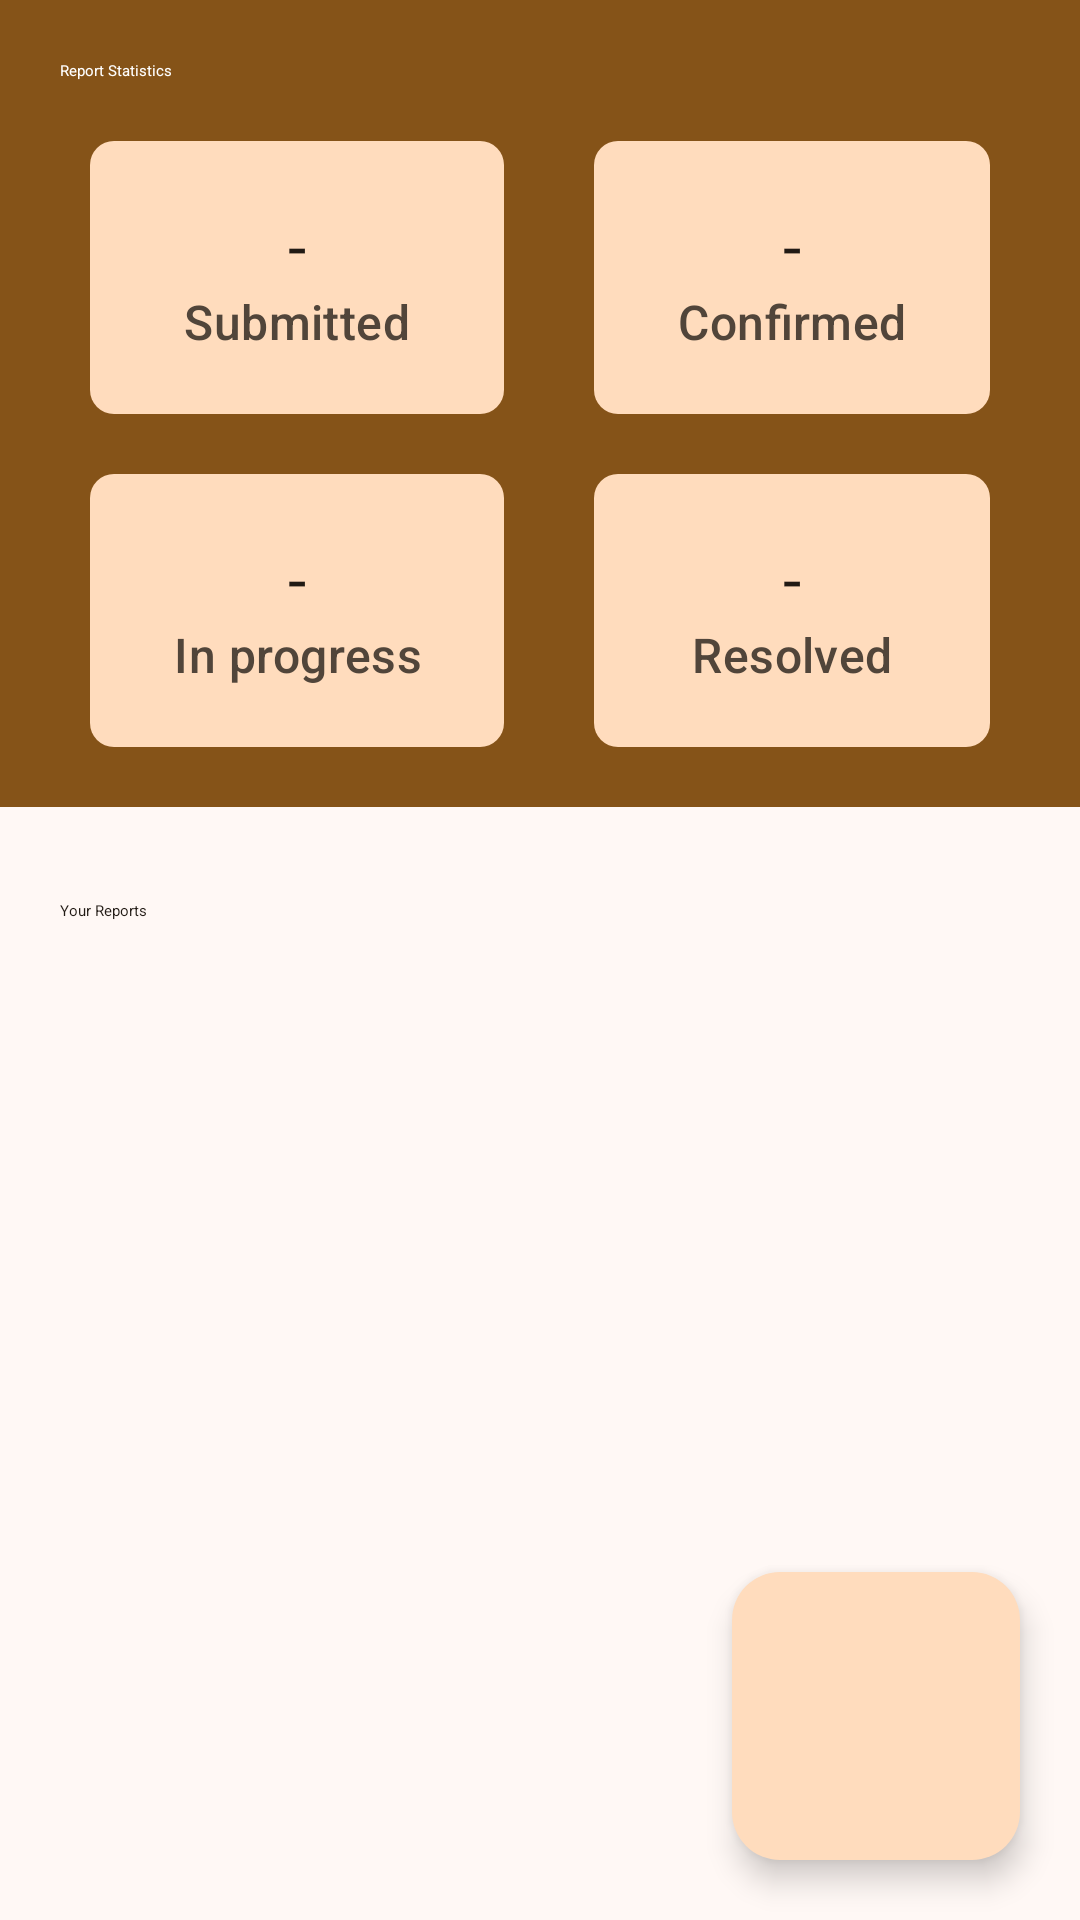

Produce the Android XML layout that renders to this screen, including the resource entries it uses.
<!-- AndroidManifest.xml: application theme Theme.CityWatch -->
<!-- res/layout/fragment_home.xml -->
<?xml version="1.0" encoding="utf-8"?>
<FrameLayout xmlns:android="http://schemas.android.com/apk/res/android"
  xmlns:app="http://schemas.android.com/apk/res-auto"
  xmlns:tools="http://schemas.android.com/tools"
  android:layout_width="match_parent"
  android:layout_height="match_parent"
  android:background="@color/md_theme_surface"
  tools:context=".ui.home.HomeFragment">

  <androidx.core.widget.NestedScrollView
    android:layout_width="match_parent"
    android:layout_height="match_parent"
    android:fillViewport="true">

    <LinearLayout
      android:layout_width="match_parent"
      android:layout_height="wrap_content"
      android:orientation="vertical">

      
      <FrameLayout
        android:layout_width="match_parent"
        android:layout_height="wrap_content"
        android:minHeight="280dp">

        <LinearLayout
          android:id="@+id/linearLayout"
          android:layout_width="match_parent"
          android:layout_height="wrap_content"
          android:background="@color/md_theme_primary"
          android:orientation="vertical"
          app:layout_constraintStart_toStartOf="parent"
          app:layout_constraintTop_toTopOf="parent">

          <TextView
            android:id="@+id/tvReportStatistics"
            android:layout_width="wrap_content"
            android:layout_height="wrap_content"
            android:layout_marginStart="20dp"
            android:layout_marginTop="20dp"
            android:gravity="center"
            android:text="@string/report_statistics"
            android:textAppearance="@style/TextAppearance.Material3.HeadlineMedium.Emphasized"
            android:textColor="@color/md_theme_onPrimary" />

          <TableLayout
            android:layout_width="match_parent"
            android:layout_height="match_parent"
            android:paddingLeft="30dp"
            android:paddingTop="20dp"
            android:paddingRight="30dp"
            android:paddingBottom="20dp">

            <TableRow
              android:layout_width="match_parent"
              android:layout_height="match_parent">

              <LinearLayout
                android:layout_width="wrap_content"
                android:layout_height="wrap_content"
                android:layout_marginRight="30dp"
                android:layout_marginBottom="20dp"
                android:layout_weight="1"
                android:background="@drawable/report_statistics_data"
                android:orientation="vertical">

                <TextView
                  android:id="@+id/tvNumberSubmitted"
                  android:layout_width="match_parent"
                  android:layout_height="wrap_content"
                  android:text="-"
                  android:textAlignment="center"
                  android:textAppearance="@style/TextAppearance.Material3.TitleLarge"
                  android:textColor="@color/md_theme_onSurface" />

                <TextView
                  android:id="@+id/tvSubmitted"
                  android:layout_width="match_parent"
                  android:layout_height="wrap_content"
                  android:text="Submitted"
                  android:textAlignment="center"
                  android:textAppearance="@style/TextAppearance.Material3.TitleMedium"
                  android:textColor="@color/md_theme_onSurfaceVariant" />
              </LinearLayout>

              <LinearLayout
                android:layout_width="wrap_content"
                android:layout_height="wrap_content"
                android:layout_marginBottom="20dp"
                android:layout_weight="1"
                android:background="@drawable/report_statistics_data"
                android:orientation="vertical">

                <TextView
                  android:id="@+id/tvNumberConfirmed"
                  android:layout_width="match_parent"
                  android:layout_height="wrap_content"
                  android:text="-"
                  android:textAlignment="center"
                  android:textAppearance="@style/TextAppearance.Material3.TitleLarge"
                  android:textColor="@color/md_theme_onSurface" />

                <TextView
                  android:id="@+id/tvConfirmed"
                  android:layout_width="match_parent"
                  android:layout_height="wrap_content"
                  android:text="Confirmed"
                  android:textAlignment="center"
                  android:textAppearance="@style/TextAppearance.Material3.TitleMedium"
                  android:textColor="@color/md_theme_onSurfaceVariant" />
              </LinearLayout>

            </TableRow>

            <TableRow
              android:layout_width="match_parent"
              android:layout_height="match_parent">

              <LinearLayout
                android:layout_width="wrap_content"
                android:layout_height="wrap_content"
                android:layout_marginRight="30dp"
                android:layout_weight="1"
                android:background="@drawable/report_statistics_data"
                android:orientation="vertical">

                <TextView
                  android:id="@+id/tvNumberInProgress"
                  android:layout_width="match_parent"
                  android:layout_height="wrap_content"
                  android:text="-"
                  android:textAlignment="center"
                  android:textAppearance="@style/TextAppearance.Material3.TitleLarge"
                  android:textColor="@color/md_theme_onSurface" />

                <TextView
                  android:id="@+id/tvInProgress"
                  android:layout_width="match_parent"
                  android:layout_height="wrap_content"
                  android:text="In progress"
                  android:textAlignment="center"
                  android:textAppearance="@style/TextAppearance.Material3.TitleMedium"
                  android:textColor="@color/md_theme_onSurfaceVariant" />
              </LinearLayout>

              <LinearLayout
                android:layout_width="wrap_content"
                android:layout_height="wrap_content"
                android:layout_weight="1"
                android:background="@drawable/report_statistics_data"
                android:orientation="vertical">

                <TextView
                  android:id="@+id/tvNumberResolved"
                  android:layout_width="match_parent"
                  android:layout_height="wrap_content"
                  android:text="-"
                  android:textAlignment="center"
                  android:textAppearance="@style/TextAppearance.Material3.TitleLarge"
                  android:textColor="@color/md_theme_onSurface" />

                <TextView
                  android:id="@+id/tvResolved"
                  android:layout_width="match_parent"
                  android:layout_height="wrap_content"
                  android:text="Resolved"
                  android:textAlignment="center"
                  android:textAppearance="@style/TextAppearance.Material3.TitleMedium"
                  android:textColor="@color/md_theme_onSurfaceVariant" />
              </LinearLayout>

            </TableRow>

          </TableLayout>

        </LinearLayout>

        
        <ProgressBar
          android:id="@+id/statsProgressSpinner"
          android:layout_width="wrap_content"
          android:layout_height="wrap_content"
          android:layout_gravity="center"
          android:indeterminate="true"
          android:visibility="gone" />

      </FrameLayout>

      <RelativeLayout
        android:layout_width="match_parent"
        android:layout_height="match_parent">

        <TextView
          android:id="@+id/tvYourReports"
          android:layout_width="match_parent"
          android:layout_height="wrap_content"
          android:layout_marginStart="20dp"
          android:layout_marginTop="20dp"
          android:text="@string/your_reports"
          android:textAppearance="@style/TextAppearance.Material3.HeadlineMedium.Emphasized"
          android:textColor="@color/md_theme_onSurface" />

        <ProgressBar
          android:id="@+id/progressSpinner"
          android:layout_width="wrap_content"
          android:layout_height="wrap_content"
          android:visibility="gone"
          android:layout_centerInParent="true" />

        <androidx.recyclerview.widget.RecyclerView
          android:id="@+id/rvCards"
          android:layout_width="match_parent"
          android:layout_height="match_parent"
          android:layout_below="@id/tvYourReports"
          android:nestedScrollingEnabled="false"
          android:padding="20dp" />

      </RelativeLayout>

    </LinearLayout>
  </androidx.core.widget.NestedScrollView>

  <com.google.android.material.floatingactionbutton.FloatingActionButton
    android:id="@+id/btnAddReportHome"
    android:layout_width="wrap_content"
    android:layout_height="wrap_content"
    android:layout_marginEnd="20dp"
    android:layout_marginBottom="20dp"
    android:layout_gravity="bottom|right"
    android:clickable="true"
    android:src="@drawable/ic_add"
    app:fabCustomSize="96dp"
    app:maxImageSize="36dp" />

</FrameLayout>
<!-- resources referenced by this layout -->
<resources>
  <color name="md_theme_onPrimary">#FFFFFF</color>
  <color name="md_theme_onSurface">#211A14</color>
  <color name="md_theme_onSurfaceVariant">#51453A</color>
  <color name="md_theme_primary">#855318</color>
  <color name="md_theme_surface">#FFF8F5</color>
  <!-- drawable report_statistics_data (drawable) -->
  <?xml version="1.0" encoding="utf-8"?>
  <shape xmlns:android="http://schemas.android.com/apk/res/android" >
  
    <solid android:color="@color/md_theme_primaryContainer" />
  
    <padding
      android:left="20dp"
      android:right="20dp"
      android:bottom="20dp"
      android:top="20dp" />
  
    <corners android:radius="8dp" />
  </shape>
  <string name="report_statistics">Report Statistics</string>
  <string name="your_reports">Your Reports</string>
  <style name="Theme.CityWatch" parent="Base.Theme.CityWatch" />
  <color name="md_theme_primaryContainer">#FFDCBD</color>
  <color name="md_theme_onPrimaryContainer">#693C00</color>
  <color name="md_theme_secondary">#725A42</color>
  <color name="md_theme_onSecondary">#FFFFFF</color>
  <color name="md_theme_secondaryContainer">#FEDCBE</color>
  <color name="md_theme_onSecondaryContainer">#59422C</color>
  <color name="md_theme_tertiary">#58633A</color>
  <color name="md_theme_onTertiary">#FFFFFF</color>
  <color name="md_theme_tertiaryContainer">#DBE8B5</color>
  <color name="md_theme_onTertiaryContainer">#404B25</color>
  <color name="md_theme_error">#BA1A1A</color>
  <color name="md_theme_onError">#FFFFFF</color>
  <color name="md_theme_errorContainer">#FFDAD6</color>
  <color name="md_theme_onErrorContainer">#93000A</color>
  <color name="md_theme_background">#FFF8F5</color>
  <color name="md_theme_onBackground">#211A14</color>
  <color name="md_theme_surfaceVariant">#F2DFD1</color>
  <color name="md_theme_outline">#837468</color>
  <color name="md_theme_outlineVariant">#D5C3B5</color>
  <color name="md_theme_inverseSurface">#372F28</color>
  <color name="md_theme_inverseOnSurface">#FDEEE3</color>
  <color name="md_theme_inversePrimary">#FCB974</color>
  <color name="md_theme_primaryFixed">#FFDCBD</color>
  <color name="md_theme_onPrimaryFixed">#2C1600</color>
  <color name="md_theme_primaryFixedDim">#FCB974</color>
  <color name="md_theme_onPrimaryFixedVariant">#693C00</color>
  <color name="md_theme_secondaryFixed">#FEDCBE</color>
  <color name="md_theme_onSecondaryFixed">#291806</color>
  <color name="md_theme_secondaryFixedDim">#E1C1A4</color>
  <color name="md_theme_onSecondaryFixedVariant">#59422C</color>
  <color name="md_theme_tertiaryFixed">#DBE8B5</color>
  <color name="md_theme_onTertiaryFixed">#161F01</color>
  <color name="md_theme_tertiaryFixedDim">#BFCC9A</color>
  <color name="md_theme_onTertiaryFixedVariant">#404B25</color>
  <color name="md_theme_surfaceDim">#E6D7CD</color>
  <color name="md_theme_surfaceBright">#FFF8F5</color>
  <color name="md_theme_surfaceContainerLowest">#FFFFFF</color>
  <color name="md_theme_surfaceContainerLow">#FFF1E7</color>
  <color name="md_theme_surfaceContainer">#FAEBE0</color>
  <color name="md_theme_surfaceContainerHigh">#F4E6DB</color>
  <color name="md_theme_surfaceContainerHighest">#EEE0D5</color>
</resources>
